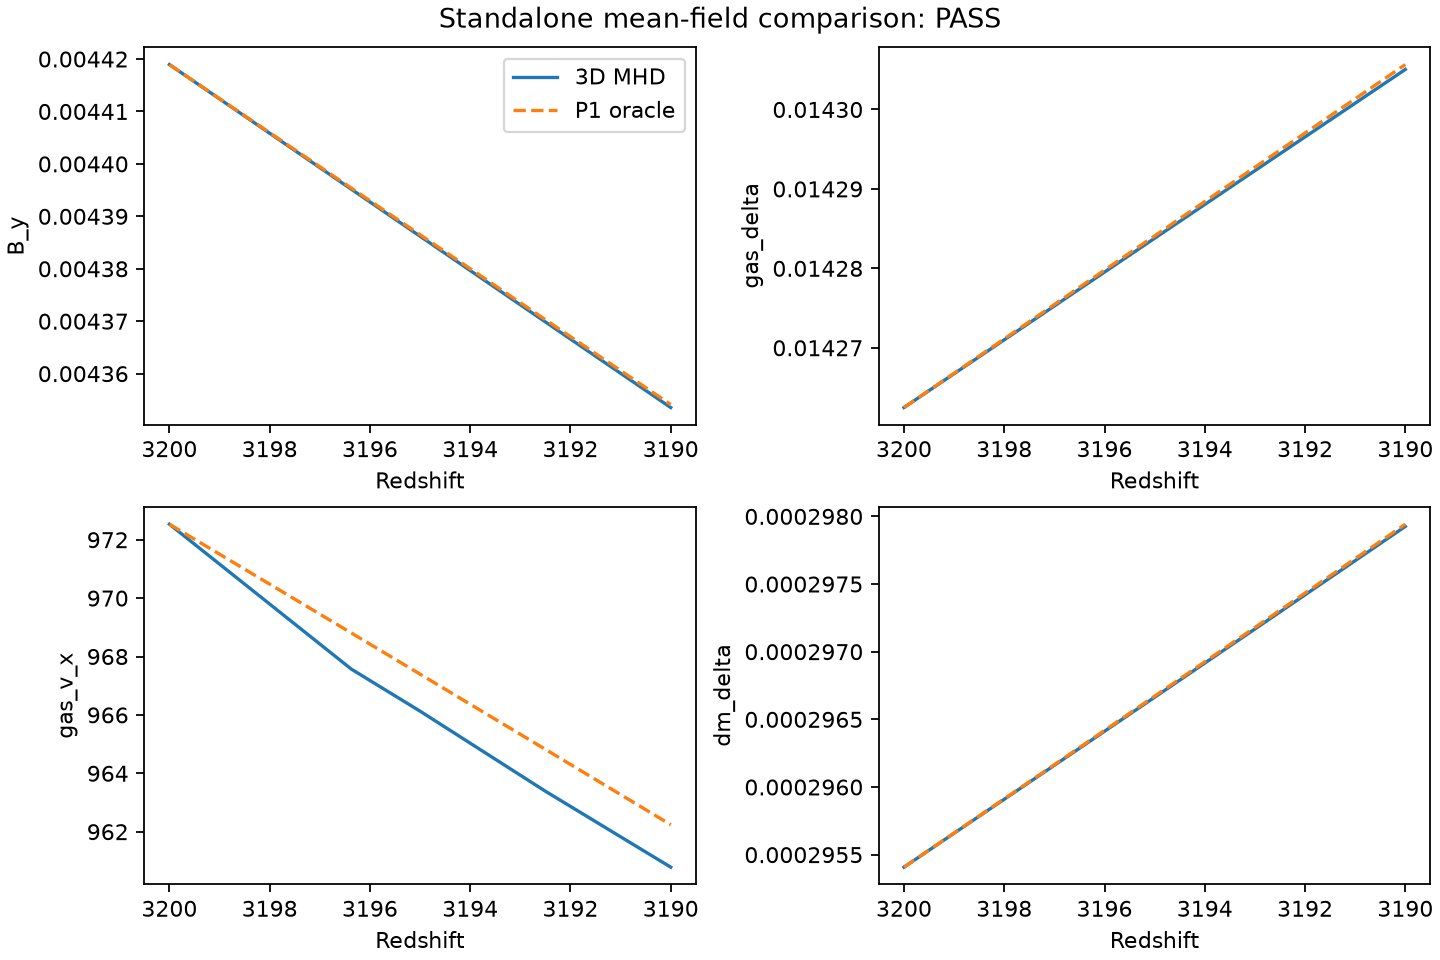

The data file committed next to this chart (first rows):
z	field	real	imag	reference_real	reference_imag	amplitude_error	phase_error_rad	signal_floor	status
3200	B_y	0.004419	-5.275075499372703e-10	0.004419	-5.275075499372703e-10	0.0	4.019058569661877e-24	1e-07	INITIAL
3200	gas_delta	-0.01426	1.629814505577087e-09	-0.01426	1.629814505577087e-09	0.0	5.0900986533439544e-24	1e-07	INITIAL
3200	gas_v_x	-0.0001166	-972.5	-0.0001166	-972.5	0.0	1.1592383578781937e-23	0.001	INITIAL
3200	gas_v_y	9.997514577926572e-05	1091	9.997514577926572e-05	1091	0.0	4.98413094516608e-24	0.001	INITIAL
3200	photon_v_y	3.254399276668806e-07	2.848	3.254399276668806e-07	2.848	0.0	3.64665886252586e-24	0.001	INITIAL
3200	photon_baryon_slip_x	0.0001166	972.5	0.0001166	972.5	2.409347232834591e-08	6.846733426948474e-16	0.001	INITIAL
3200	photon_baryon_slip_y	-9.997514577926572e-05	-1089	-9.964970585159884e-05	-1089	3.180738095132085e-08	2.989386307081036e-10	0.001	INITIAL
3200	dm_delta	-0.0002954	2.9103830456733697e-11	-0.0002954	2.9103830456733697e-11	0.0	5.6903217366341725e-24	1e-07	INITIAL
3200	dm_v_x	-5.458673513203394e-06	-56.65	-5.458673513203394e-06	-56.65	0.0	3.499600272130843e-24	0.001	INITIAL
3200	x_HII	6.981175186548949e-12	-8.673617379884034e-19	6.981175186548949e-12	-8.673617379884034e-19	nan	nan	1e-06	HELIUM_MODEL_DIAGNOSTIC
3196	B_y	0.004395	-1.3898587595026908e-09	0.004395	-5.248216426864741e-10	4.9065222251898355e-05	1.9682182023950624e-07	1e-07	PASS
3196	gas_delta	-0.01428	1.1120846465928478e-09	-0.01428	1.6316986558740116e-09	1.567609953800897e-05	3.639094982487221e-08	1e-07	PASS
3196	gas_v_x	-0.00122	-967.6	-0.0001163	-968.8	0.001278	1.1411414234482018e-06	0.001	PASS
3196	gas_v_y	0.002512	1087	0.0001269	1088	0.001268	2.1945680215298852e-06	0.001	PASS
3196	photon_v_y	4.786112718306552e-06	2.827	3.303487769307961e-07	2.833	0.002001	1.5763717341569036e-06	0.001	PASS
3196	photon_baryon_slip_x	0.00123	967.6	0.0001163	968.8	0.001277	1.1507878517301472e-06	0.001	PASS
3196	photon_baryon_slip_y	-0.002504	-1084	-0.0001266	-1085	0.001266	2.193709275888391e-06	0.001	PASS
3196	dm_delta	-0.0002963	2.5465851649641984e-11	-0.0002963	2.919224648920895e-11	1.9926383369339717e-05	1.2573657525586831e-08	1e-07	PASS
3196	dm_v_x	-5.452481755077445e-06	-56.75	-5.471179415554543e-06	-56.75	1.858796841180954e-05	3.2769065235570216e-10	0.001	PASS
3196	x_HII	3.90004738573535e-12	-2.4938767549534734e-18	7.1212073832859266e-12	-8.138056438249697e-19	nan	nan	1e-06	HELIUM_MODEL_DIAGNOSTIC
3195	B_y	0.004386	1.803445873153285e-09	0.004386	-5.237674793797976e-10	6.609082857667037e-05	5.305678810266706e-07	1e-07	PASS
3195	gas_delta	-0.01428	1.2457803677534682e-09	-0.01428	1.6324084118267493e-09	2.115716307915516e-05	2.70651853935666e-08	1e-07	PASS
3195	gas_v_x	-6.321609188015791e-05	-966.1	-0.0001161	-967.4	0.00131	5.4583738794899006e-08	0.001	PASS
3195	gas_v_y	0.0001024	1085	0.0001285	1087	0.001312	2.3928148588855477e-08	0.001	PASS
3195	photon_v_y	4.3217300949891346e-07	2.824	3.3426004355480714e-07	2.827	0.001026	3.479248747437458e-08	0.001	PASS
3195	photon_baryon_slip_x	6.326486972883087e-05	966.1	0.0001161	967.4	0.001308	5.453336808299627e-08	0.001	PASS
3195	photon_baryon_slip_y	-0.0001001	-1083	-0.0001282	-1084	0.001313	2.5784717560137394e-08	0.001	PASS
3195	dm_delta	-0.0002967	2.5465851649641984e-11	-0.0002967	2.922568393489766e-11	2.7439048684185785e-05	1.267102316682726e-08	1e-07	PASS
3195	dm_v_x	-4.54178916697856e-06	-56.79	-5.475900514988646e-06	-56.79	2.5751193354461854e-05	1.6447070248587717e-08	0.001	PASS
3195	x_HII	3.9319580577568125e-12	1.0590717637316531e-17	7.1749488953538146e-12	-8.199642086231427e-19	nan	nan	1e-06	HELIUM_MODEL_DIAGNOSTIC
3192	B_y	0.00437	4.779801251175461e-10	0.00437	-5.218332215484102e-10	9.859685518343042e-05	2.287857225145442e-07	1e-07	PASS
3192	gas_delta	-0.01429	1.1000338417943565e-09	-0.01429	1.6337032171255918e-09	3.2003369148658756e-05	3.7330431661464274e-08	1e-07	PASS
3192	gas_v_x	-0.0007605	-963.4	-0.0001158	-964.8	0.001486	6.693691215160451e-07	0.001	PASS
3192	gas_v_y	0.0004924	1083	0.0001292	1085	0.001397	3.354745970191267e-07	0.001	PASS
3192	photon_v_y	1.4083220761000318e-06	2.814	3.3563995050998084e-07	2.817	0.0008848	3.812940104370938e-07	0.001	PASS
3192	photon_baryon_slip_x	0.0007598	963.4	0.0001158	964.8	0.001483	6.686752462209223e-07	0.001	PASS
3192	photon_baryon_slip_y	-0.0004911	-1080	-0.0001289	-1082	0.001398	3.3550041256381257e-07	0.001	PASS
3192	dm_delta	-0.0002973	2.9103830456733697e-11	-0.0002973	2.9286879531398886e-11	4.1180556336617435e-05	6.116607173883759e-10	1e-07	PASS
3192	dm_v_x	-4.53823645329976e-06	-56.86	-5.484528083363326e-06	-56.86	3.878191823181165e-05	1.6640005223093318e-08	0.001	PASS
3192	x_HII	3.986701593849951e-12	-3.082670532413619e-19	7.273667418010287e-12	-8.312774176757977e-19	nan	nan	1e-06	HELIUM_MODEL_DIAGNOSTIC
3190	B_y	0.004354	2.740051423941739e-09	0.004354	-5.19896985151011e-10	0.0001316	7.487892249663791e-07	1e-07	PASS
3190	gas_delta	-0.01431	7.473772711819036e-10	-0.01431	1.6349963806251703e-09	4.288749132841385e-05	6.204447820544019e-08	1e-07	PASS
3190	gas_v_x	-0.001032	-960.8	-0.0001155	-962.2	0.001511	9.539909327076889e-07	0.001	PASS
3190	gas_v_y	0.0003591	1081	0.0001292	1082	0.001438	2.1296277581413514e-07	0.001	PASS
3190	photon_v_y	9.277039298377216e-07	2.804	3.3492686344791213e-07	2.806	0.0009318	2.1155273833624486e-07	0.001	PASS
3190	photon_baryon_slip_x	0.001032	960.8	0.0001155	962.2	0.001509	9.539551793400113e-07	0.001	PASS
3190	photon_baryon_slip_y	-0.0003584	-1078	-0.0001288	-1079	0.001439	2.1319404739415755e-07	0.001	PASS
3190	dm_delta	-0.0002979	3.4201974585812416e-11	-0.0002979	2.934825508835323e-11	5.482777308796205e-05	1.6297094978359404e-08	1e-07	PASS
3190	dm_v_x	-6.348557235469343e-06	-56.93	-5.4931653587560515e-06	-56.93	5.181931472131307e-05	1.5031639130667183e-08	0.001	PASS
3190	x_HII	4.041648959951516e-12	3.3706617344800804e-19	7.374131557406772e-12	-8.427909264749551e-19	nan	nan	1e-06	HELIUM_MODEL_DIAGNOSTIC
